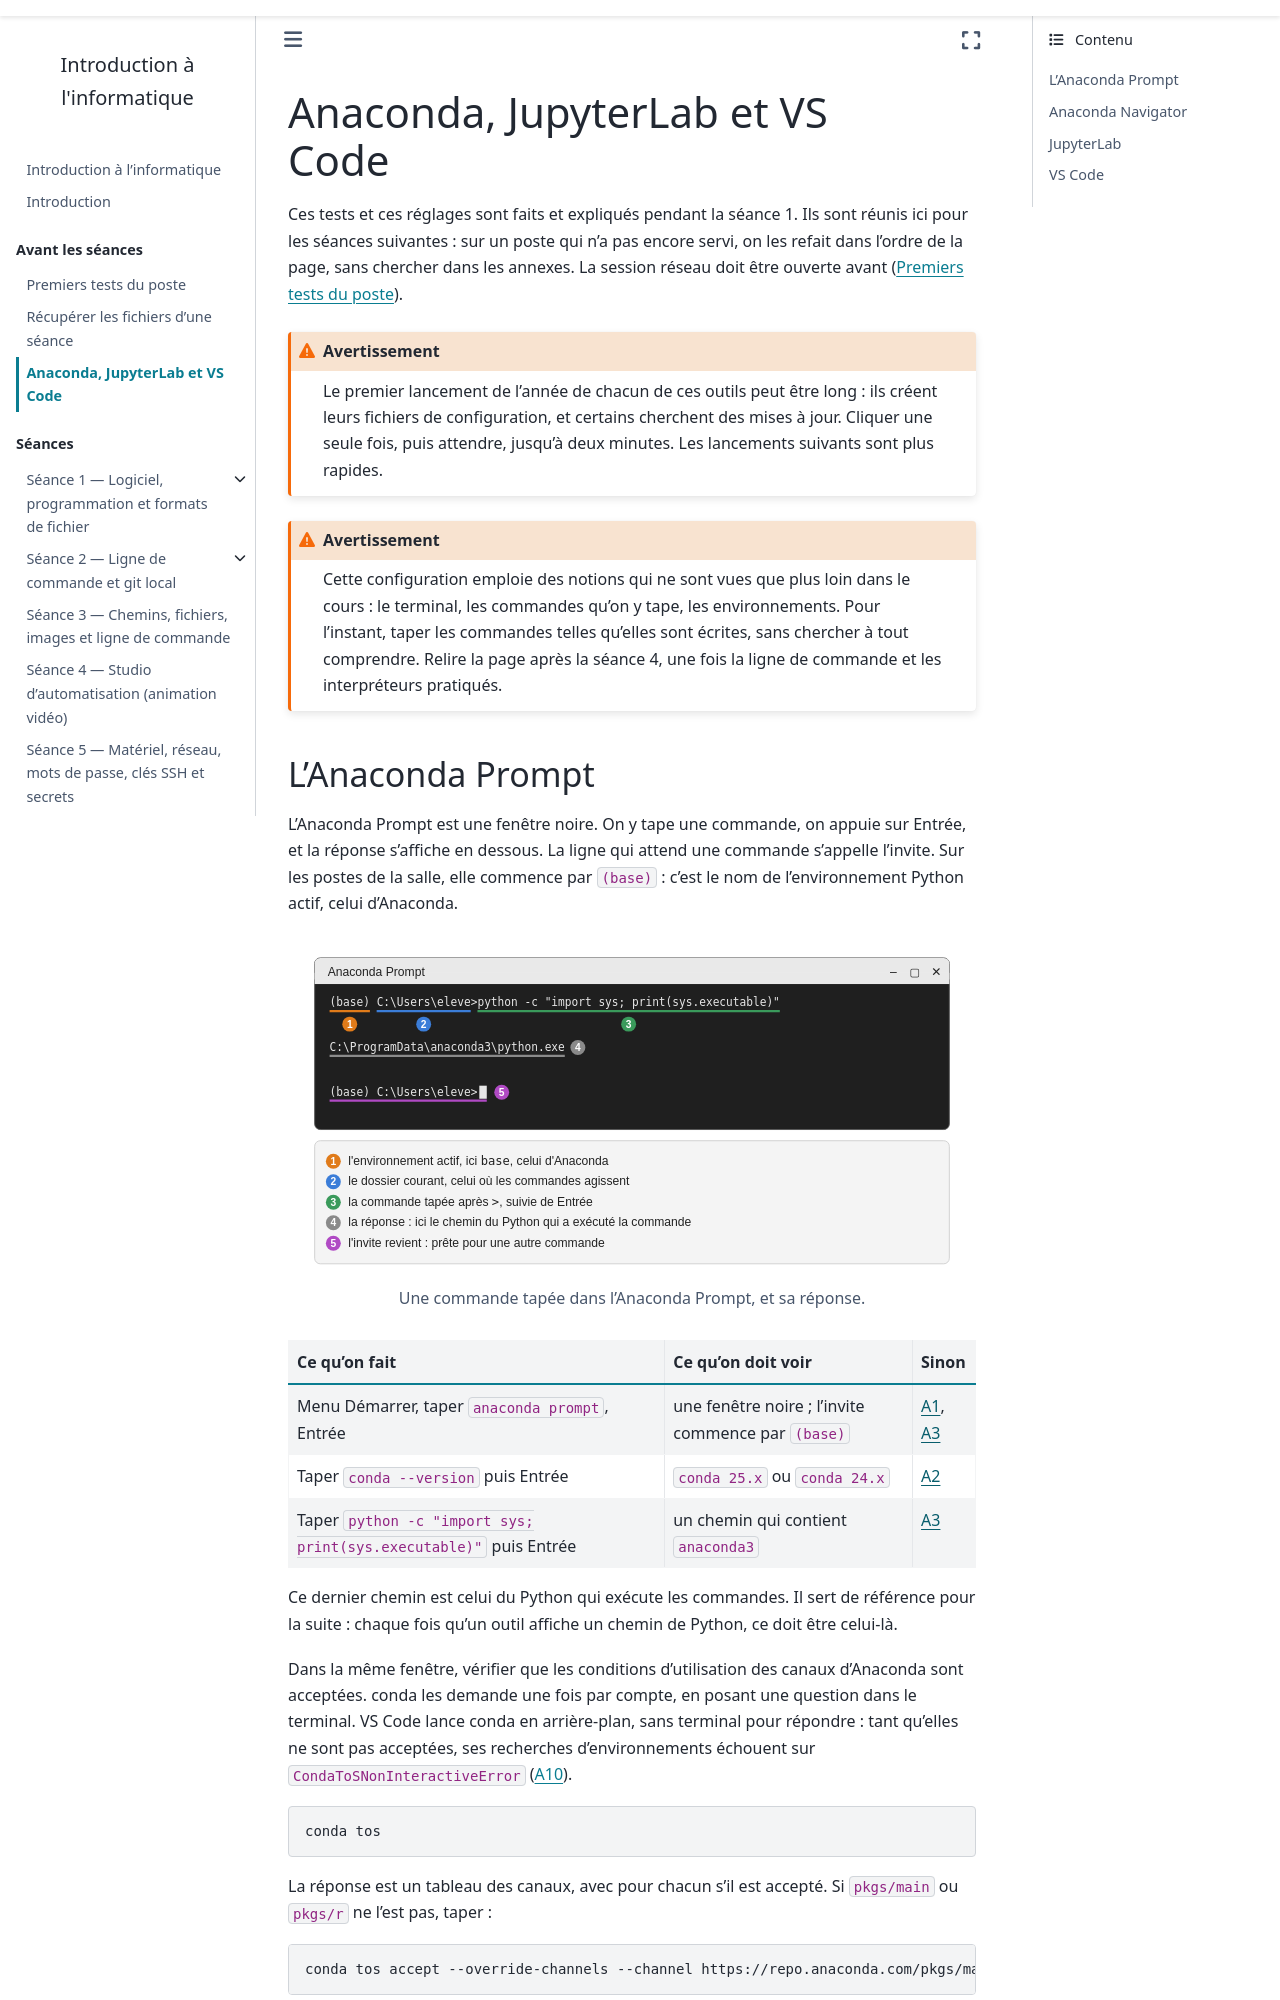

repository: ndavid/ecue-info-01 · page: avant/python.html · generator: sphinx

---
title: Anaconda, JupyterLab et VS Code
subtitle: Tester Anaconda et JupyterLab, régler VS Code
---

Ces tests et ces réglages sont faits et expliqués pendant la séance 1. Ils
sont réunis ici pour les séances suivantes : sur un poste qui n'a pas
encore servi, on les refait dans l'ordre de la page, sans chercher dans
les annexes. La session réseau doit être ouverte avant ([Premiers tests du
poste](poste.md)).

:::{warning}
Le premier lancement de l'année de chacun de ces outils peut être long :
ils créent leurs fichiers de configuration, et certains cherchent des
mises à jour. Cliquer une seule fois, puis attendre, jusqu'à deux minutes.
Les lancements suivants sont plus rapides.
:::

:::{warning}
Cette configuration emploie des notions qui ne sont vues que plus loin
dans le cours : le terminal, les commandes qu'on y tape, les
environnements. Pour l'instant, taper les commandes telles qu'elles sont
écrites, sans chercher à tout comprendre. Relire la page après la
séance 4, une fois la ligne de commande et les interpréteurs pratiqués.
:::
